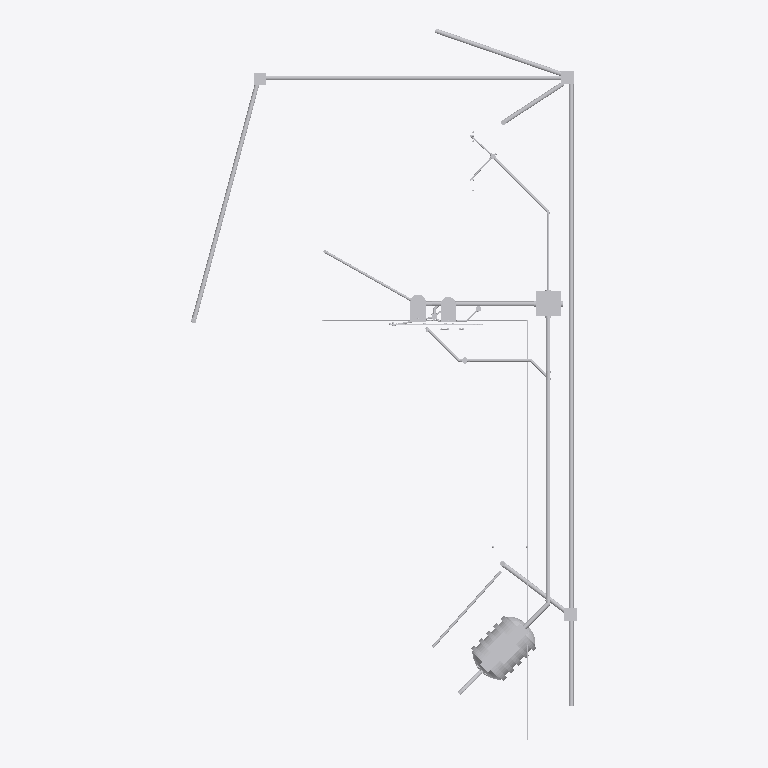
Plan cut of the same IFC building model at storey 'Nivel 00 Base' (level 0.00 m, cut at 1.40 m), seen from above with north up, elements coloured by IFC class (only those large enough to see are counted): 38 other elements (light grey). Cut surfaces are drawn darker.
Extent 9.2 m × 17.0 m × 6.8 m (x, y, z). Storeys (12): Pav Térreo at 0.00 m; Nivel 00 Base at 0.00 m; N-00_NPT-EXTERIOR at 0.09 m; N-01_PT-INTERIOR at 0.15 m; N-03_ALERO-HA at 2.45 m; Pav Superior at 2.88 m; N-05_CUBIERTA-CUM at 3.65 m; N-04_CUBIERTA-LAT at 3.85 m; N-06_BASE-TANQUE at 4.65 m; Cobertura at 5.76 m; N-07_TANQUE-TOP at 5.85 m; Reservatório at 7.76 m. Elements (241): 121 IfcPipeFitting, 111 IfcPipeSegment, 9 IfcFlowTerminal.

HEADER;
FILE_DESCRIPTION(('ViewDefinition [ReferenceView_V1.2]','RevitIdentifiers [ContentGUID: a62fe194-b24a-408f-983c-0b6d31dcd17f, VersionGUID: 4fbf6189-9781-4a9e-898b-26ba70dc8eac, NumberOfSaves: 51]','Options [Excluded Entities: IfcSpace;IfcSpaceType;]','CoordinateReference [CoordinateBase: Shared Coordinates, ProjectSite: Interno]','ExchangeRequirement [Architecture]'),'2;1');
FILE_NAME('AMANCO 22.ifc','2026-09-06T18:25:27-03:00',(''),(''),'ODA SDAI 25.12','Autodesk - Revit 27.0.4.412 (ENU) - 27.0.4.412','');
FILE_SCHEMA(('IFC4'));
ENDSEC;
DATA;
#18=IFCPROJECT('2cB_6Kiaf0ZvWy2stE8owF',#6,'0001',$,$,'Projeto unifamiliar','Construção residência unifamiliar',(#13),#33679);
#72=IFCSITE('2cB_6Kiaf0ZvWy2stE8owD',#6,' 2:21:468617',$,$,#71,$,$,.ELEMENT.,(-15,-52,0,-120620),(-47,-55,0,-114440),0.0,$,$);
#22=IFCBUILDING('2cB_6Kiaf0ZvWy2stE8owE',#6,'',$,$,#21,$,'',.ELEMENT.,$,$,#19);
#25=IFCBUILDINGSTOREY('3Zu5Bv0LOHrPC10026FoQQ',#6,'Pav Térreo',$,$,#24,$,'Pav Térreo',.ELEMENT.,0.0);
#28=IFCBUILDINGSTOREY('29SWVRFVDDcuXbpGtUaUQV',#6,'Nivel 00 Base',$,$,#27,$,'Nivel 00 Base',.ELEMENT.,0.0);
#32=IFCBUILDINGSTOREY('29SWVRFVDDcuXbpGtUaUQJ',#6,'N-00_NPT-EXTERIOR',$,$,#31,$,'N-00_NPT-EXTERIOR',.ELEMENT.,0.08999999999999998);
#36=IFCBUILDINGSTOREY('29SWVRFVDDcuXbpGtUaUdG',#6,'N-01_PT-INTERIOR',$,$,#35,$,'N-01_PT-INTERIOR',.ELEMENT.,0.14999999999999997);
#40=IFCBUILDINGSTOREY('29SWVRFVDDcuXbpGtUaUQP',#6,'N-03_ALERO-HA',$,$,#39,$,'N-03_ALERO-HA',.ELEMENT.,2.45);
#44=IFCBUILDINGSTOREY('15Z0v90RiHrPC20026FoKR',#6,'Pav Superior',$,$,#43,$,'Pav Superior',.ELEMENT.,2.8800000000000336);
#48=IFCBUILDINGSTOREY('29SWVRFVDDcuXbpGtUaUQH',#6,'N-05_CUBIERTA-CUM',$,$,#47,$,'N-05_CUBIERTA-CUM',.ELEMENT.,3.65);
#52=IFCBUILDINGSTOREY('29SWVRFVDDcuXbpGtUaUQR',#6,'N-04_CUBIERTA-LAT',$,$,#51,$,'N-04_CUBIERTA-LAT',.ELEMENT.,3.8499999999999996);
#56=IFCBUILDINGSTOREY('29SWVRFVDDcuXbpGtUaUQN',#6,'N-06_BASE-TANQUE',$,$,#55,$,'N-06_BASE-TANQUE',.ELEMENT.,4.6499999999999995);
#60=IFCBUILDINGSTOREY('0g_zK7PinBbPYa2bIZ7RdQ',#6,'Cobertura',$,$,#59,$,'Cobertura',.ELEMENT.,5.76);
#64=IFCBUILDINGSTOREY('29SWVRFVDDcuXbpGtUaUQL',#6,'N-07_TANQUE-TOP',$,$,#63,$,'N-07_TANQUE-TOP',.ELEMENT.,5.849999999999999);
#68=IFCBUILDINGSTOREY('1WLNfA1Q94tun4OAL0s_lE',#6,'Reservatório',$,$,#67,$,'Reservatório',.ELEMENT.,7.76);
#27930=IFCPIPEFITTING('1ENrFj2OrAERWykoP1nfUA',#6,'Plastigama Wavin_Biotanque Séptico 1200L:1200 Litros:1278175',$,$,#27929,#27925,'1278175',.NOTDEFINED.);
#22681=IFCPIPESEGMENT('0eRDQattX7khbB4KYGdtCn',#6,'Pipe Types:AmancoWavin_Tuberías_TuboSilentium:1259261',$,$,#22672,#22680,'1259261',.NOTDEFINED.);
#121=IFCPIPESEGMENT('29SWVRFVDDcuXbpGtUaUSX',#6,'Pipe Types:AmancoWavin_Tuberías_TuboSilentium:1227074',$,$,#110,#120,'1227074',.NOTDEFINED.);
#94=IFCPIPESEGMENT('29SWVRFVDDcuXbpGtUaUT6',#6,'Pipe Types:AmancoWavin_Tuberías_TuboSilentium:1227045',$,$,#77,#92,'1227045',.NOTDEFINED.);
#21287=IFCPIPESEGMENT('2kfZQqHkz0BecY3dd8YhXO',#6,'Pipe Types:AmancoWavin_Tuberías_TuboSilentium:1252164',$,$,#21276,#21286,'1252164',.NOTDEFINED.);
#23270=IFCPIPEFITTING('3GvHdERRXFexsn0b8IzInG',#6,'Camara Inspeccion 4 conectores 2026:0.6x0.6 m:1271405',$,$,#23269,#23266,'1271405',.NOTDEFINED.);
#1112=IFCPIPESEGMENT('29SWVRFVDDcuXbpGtUaUNt',#6,'Pipe Types:AmancoWavin_Tuberías_TuboSilentium:1227668',$,$,#1101,#1111,'1227668',.NOTDEFINED.);
#161=IFCPIPESEGMENT('29SWVRFVDDcuXbpGtUaUUn',#6,'Pipe Types:AmancoWavin_Tuberías_TuboSilentium:1227218',$,$,#150,#160,'1227218',.NOTDEFINED.);
#15066=IFCPIPESEGMENT('1pQVujb9D7JOZsTpcpCWuG',#6,'Pipe Types:AmancoWavin_Tuberías_TuboSilentium:1240000',$,$,#15052,#15065,'1240000',.NOTDEFINED.);
#181=IFCPIPESEGMENT('29SWVRFVDDcuXbpGtUaUU7',#6,'Pipe Types:AmancoWavin_Tuberías_TuboSilentium:1227236',$,$,#170,#180,'1227236',.NOTDEFINED.);
#141=IFCPIPESEGMENT('29SWVRFVDDcuXbpGtUaUUY',#6,'Pipe Types:AmancoWavin_Tuberías_TuboSilentium:1227201',$,$,#130,#140,'1227201',.NOTDEFINED.);
#27990=IFCFLOWTERMINAL('24vB$4VLv7fu4$pbK07svn',#6,'Inodoro-Ferrum-Qubiq-Tapa_y_Asiento:Tapa de Inodoro:1293715',$,$,#27989,#27986,'1293715');
#22702=IFCPIPESEGMENT('0eRDQattX7khbB4KYGdtBx',#6,'Pipe Types:AmancoWavin_Tuberías_TuboSilentium:1259319',$,$,#22690,#22701,'1259319',.NOTDEFINED.);
#15042=IFCPIPESEGMENT('1pQVujb9D7JOZsTpcpCWwZ',#6,'Pipe Types:AmancoWavin_Tuberías_TuboSilentium:1239923',$,$,#15027,#15041,'1239923',.NOTDEFINED.);
#29288=IFCFLOWTERMINAL('24vB$4VLv7fu4$pbK07nKa',#6,'Bidet-Ferrum-Qubiq-Tapa:1 Agujero:1296070',$,$,#29287,#29284,'1296070');
#2952=IFCPIPESEGMENT('03pOSKy257PxSjFbN2XIna',#6,'Pipe Types:AmancoWavin_Tuberías_TuboFusiónPN20:1231284',$,$,#2941,#2951,'1231284',.NOTDEFINED.);
#23324=IFCPIPESEGMENT('3AkjscN516zP$sDj8ChmAd',#6,'Pipe Types:AmancoWavin_Tuberías_TuboSilentium:1273138',$,$,#23313,#23323,'1273138',.NOTDEFINED.);
#23358=IFCPIPESEGMENT('1ENrFj2OrAERWykoP1ncTS',#6,'Pipe Types:AmancoWavin_Tuberías_TuboSilentium:1273865',$,$,#23346,#23357,'1273865',.NOTDEFINED.);
#21246=IFCPIPESEGMENT('2kfZQqHkz0BecY3dd8Yhcd',#6,'Pipe Types:AmancoWavin_Tuberías_TuboSilentium:1252027',$,$,#21236,#21245,'1252027',.NOTDEFINED.);
#2919=IFCPIPESEGMENT('03pOSKy257PxSjFbN2XInA',#6,'Pipe Types:AmancoWavin_Tuberías_TuboFusiónPN20:1231258',$,$,#2908,#2918,'1231258',.NOTDEFINED.);
#32745=IFCFLOWTERMINAL('1ikYt9LA9C_eCp2YIulsqN',#6,'Boca Desague para LLuvia:Boca Desague para LLuvia:1306306',$,$,#32744,#32741,'1306306');
#32770=IFCFLOWTERMINAL('1ikYt9LA9C_eCp2YIuk87t',#6,'Boca Desague para LLuvia:Boca Desague para LLuvia:1311266',$,$,#32769,#32766,'1311266');
#23291=IFCPIPESEGMENT('3AkjscN516zP$sDj8ChmDg',#6,'Pipe Types:AmancoWavin_Tuberías_TuboSilentium:1273087',$,$,#23280,#23290,'1273087',.NOTDEFINED.);
#32758=IFCFLOWTERMINAL('1ikYt9LA9C_eCp2YIuk8C6',#6,'Boca Desague para LLuvia:Boca Desague para LLuvia:1310931',$,$,#32757,#32754,'1310931');
#29211=IFCFLOWTERMINAL('24vB$4VLv7fu4$pbK07nKd',#6,'Bidet-Ferrum-Qubiq-1_y_3_Agujeros:1 Agujero:1296069',$,$,#29210,#29207,'1296069');
#30704=IFCPIPESEGMENT('1j89LvF4P6Ug1lleUnvnlo',#6,'Pipe Types:AmancoWavin_Tuberías_TuboSilentium:1302216',$,$,#30692,#30703,'1302216',.NOTDEFINED.);
#20246=IFCPIPESEGMENT('2kfZQqHkz0BecY3dd8YhRy',#6,'Pipe Types:AmancoWavin_Tuberías_TuboSilentium:1250784',$,$,#20234,#20245,'1250784',.NOTDEFINED.);
#28341=IFCFLOWTERMINAL('24vB$4VLv7fu4$pbK07svs',#6,'Inodoro-Ferrum-Qubiq-Deposito:Deposito:1293716',$,$,#28340,#28337,'1293716');
#5057=IFCPIPESEGMENT('3t5hQk7Y52J8z9kF1H8K9P',#6,'Pipe Types:AmancoWavin_Tuberías_TuboFusiónPN20:1233947',$,$,#5047,#5056,'1233947',.NOTDEFINED.);
#205=IFCPIPESEGMENT('29SWVRFVDDcuXbpGtUaUJ0',#6,'Pipe Types:AmancoWavin_Tuberías_TuboFusiónPN20:1227427',$,$,#190,#202,'1227427',.NOTDEFINED.);
#16601=IFCPIPEFITTING('1pQVujb9D7JOZsTpcpCX71',#6,'AmancoWavin_Unionesdetubería_SilentiumZNoUsarRamal:var.:1242129',$,$,#16600,#16597,'1242129',.CONNECTOR.);
#23340=IFCPIPEFITTING('3AkjscN516zP$sDj8ChmAi',#6,'AmancoWavin_Unionesdetubería_SilentiumZNoUsarRamal:var.:1273145',$,$,#23339,#23334,'1273145',.CONNECTOR.);
#21267=IFCPIPESEGMENT('2kfZQqHkz0BecY3dd8YhdG',#6,'Pipe Types:AmancoWavin_Tuberías_TuboSilentium:1252044',$,$,#21255,#21266,'1252044',.NOTDEFINED.);
#22372=IFCPIPESEGMENT('0RXU0s$Pf6IBUifF2gYoXA',#6,'Pipe Types:AmancoWavin_Tuberías_TuboSilentium:1253852',$,$,#22360,#22371,'1253852',.NOTDEFINED.);
#21308=IFCPIPESEGMENT('0RXU0s$Pf6IBUifF2gYn8F',#6,'Pipe Types:AmancoWavin_Tuberías_TuboSilentium:1252249',$,$,#21296,#21307,'1252249',.NOTDEFINED.);
#27963=IFCFLOWTERMINAL('24vB$4VLv7fu4$pbK07svm',#6,'Inodoro-Ferrum-Qubiq-Largo:Inodoro Largo:1293714',$,$,#27962,#27959,'1293714');
#31086=IFCPIPEFITTING('1j89LvF4P6Ug1lleUnvnlR',#6,'AmancoWavin_Unionesdetubería_SilentiumZNoUsarCodo:var.:1302241',$,$,#31085,#31080,'1302241',.CONNECTOR.);
#16319=IFCPIPESEGMENT('1pQVujb9D7JOZsTpcpCX7Q',#6,'Pipe Types:AmancoWavin_Tuberías_TuboSilentium:1242122',$,$,#16309,#16318,'1242122',.NOTDEFINED.);
ENDSEC;
